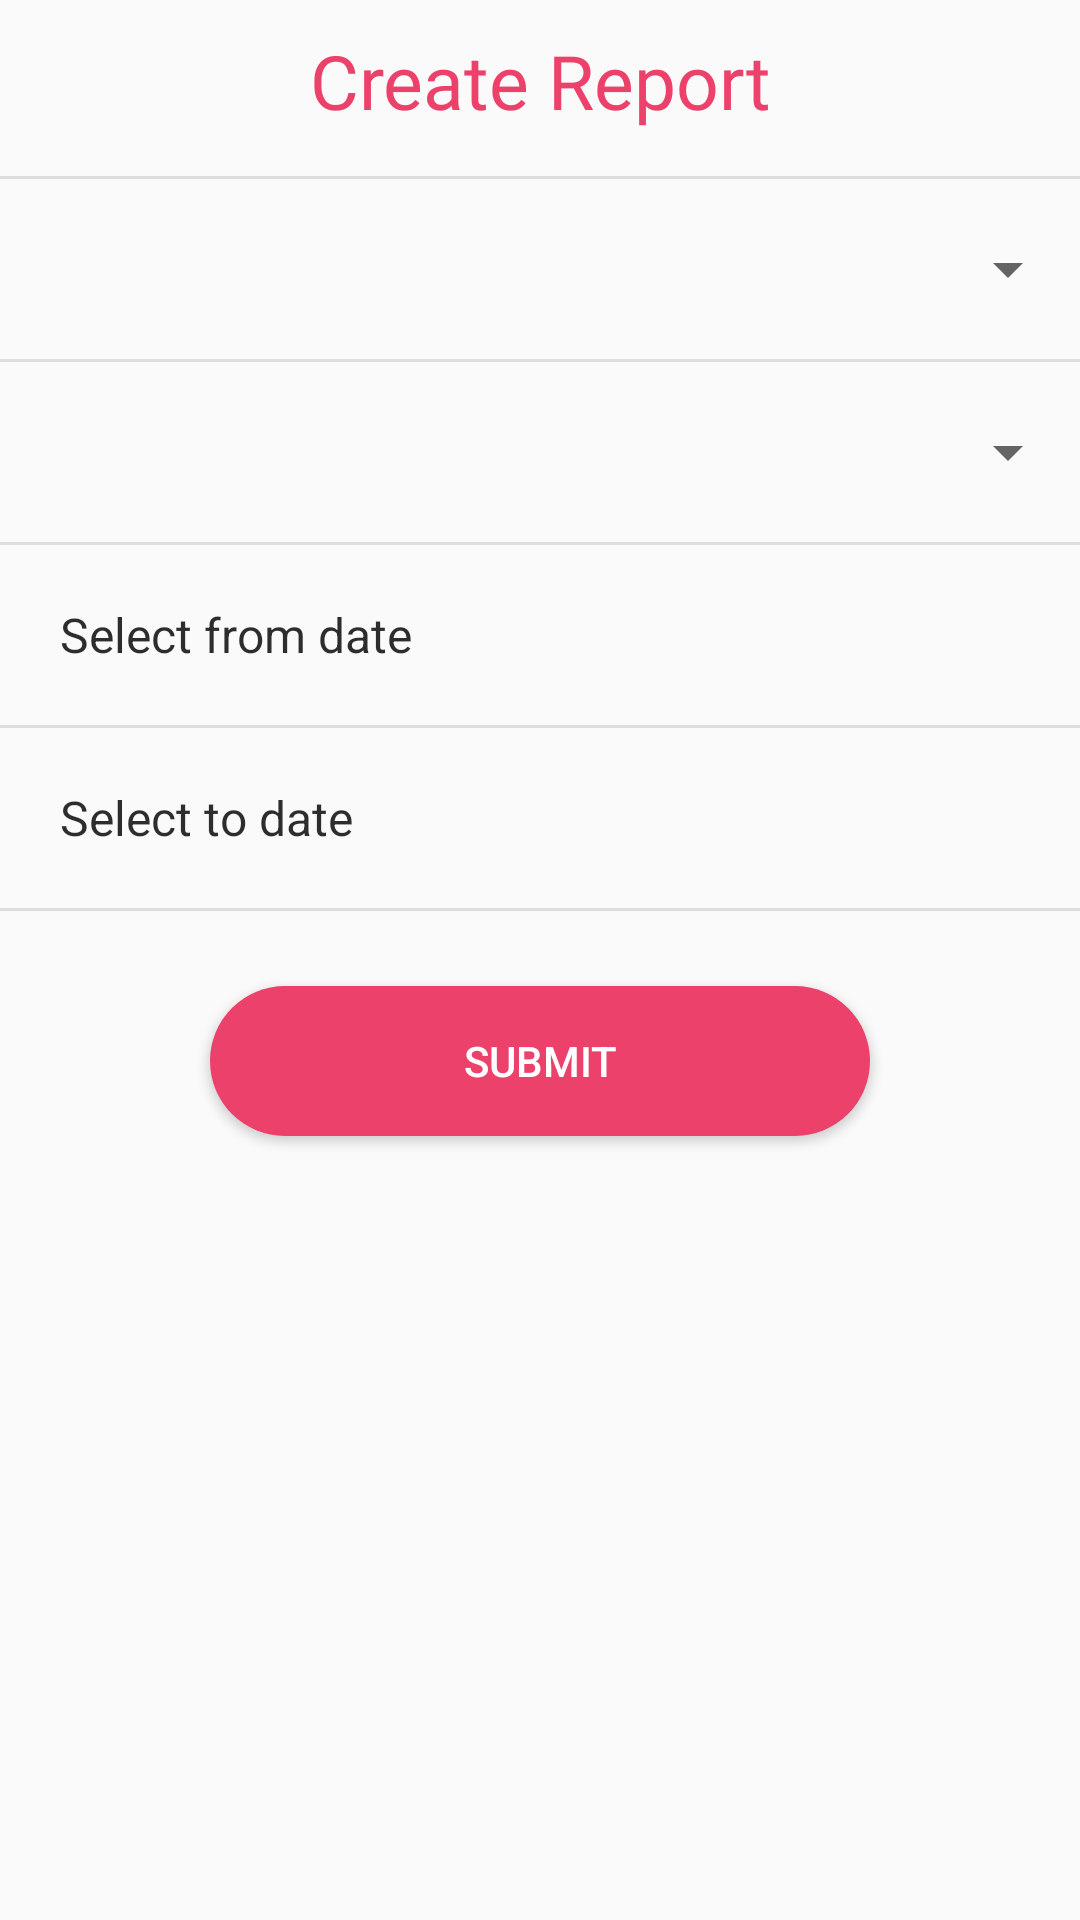

Write the Android layout XML for this screen, with the resource values it uses.
<!-- AndroidManifest.xml: application theme AppTheme -->
<!-- res/layout/fragment_admin_report.xml -->
<?xml version="1.0" encoding="utf-8"?>
<LinearLayout xmlns:android="http://schemas.android.com/apk/res/android"
    android:orientation="vertical" android:layout_width="match_parent"
    android:layout_height="wrap_content">

        <TextView
            android:layout_marginBottom="10dp"
            android:paddingTop="10dp"
            android:textColor="@color/pink"
            android:gravity="center"
            android:fontFamily="@font/regular"
            android:textSize="25dp"
            android:layout_width="match_parent"
            android:layout_height="wrap_content"
            android:text="Create Report" />
    <LinearLayout
        android:layout_marginTop="5dp"
        android:layout_marginBottom="5dp"
        android:layout_width="match_parent"
        android:background="@color/placeholder_bg"
        android:layout_height="1dp"/>
    <Spinner

        android:paddingLeft="10dp"
        android:id="@+id/ANNEXURE_SPINNER"
        android:layout_width="match_parent"
        android:layout_height="50dp" />
    <LinearLayout
        android:layout_marginTop="5dp"
        android:layout_marginBottom="5dp"
        android:layout_width="match_parent"
        android:background="@color/placeholder_bg"
        android:layout_height="1dp"/>
    <Spinner
        android:paddingLeft="5dp"
        android:id="@+id/spinnergrade_admin"
        android:layout_width="match_parent"
        android:layout_height="50dp" />
    <LinearLayout
        android:layout_marginTop="5dp"
        android:layout_marginBottom="5dp"
        android:layout_width="match_parent"
        android:background="@color/placeholder_bg"
        android:layout_height="1dp"/>
    <TextView
        android:textSize="16dp"
        android:textColorHint="#D1000000"
        android:id="@+id/ad_selectfdate"
        android:gravity="center_vertical"
        android:layout_width="match_parent"
        android:layout_height="50dp"
        android:paddingLeft="20dp"
        android:hint="Select from date"


                />
    <LinearLayout
        android:layout_marginTop="5dp"
        android:layout_marginBottom="5dp"
        android:layout_width="match_parent"
        android:background="@color/placeholder_bg"
        android:layout_height="1dp"/>
    <TextView
        android:textSize="16dp"
        android:textColorHint="#D1000000"
        android:id="@+id/ad_selectto"
        android:paddingLeft="20dp"
        android:gravity="center_vertical"
        android:layout_width="match_parent"
        android:layout_height="50dp"
        android:hint="Select to date"

        />


    <LinearLayout
        android:layout_marginTop="5dp"
        android:layout_marginBottom="5dp"
        android:layout_width="match_parent"
        android:background="@color/placeholder_bg"
        android:layout_height="1dp"/>
        <Button
            android:textColor="@color/white"
            android:layout_marginBottom="10dp"
            android:layout_marginTop="20dp"
            android:id="@+id/admin_repot_btn"
            android:layout_width="220dp"
            android:layout_height="50dp"
            android:layout_gravity="center"
            android:background="@drawable/button"
            android:text="Submit" />
</LinearLayout>
<!-- resources referenced by this layout -->
<resources>
  <color name="pink">#EB416A</color>
  <color name="placeholder_bg">#dddddd</color>
  <color name="white">#ffff</color>
  <!-- drawable button (drawable) -->
  <?xml version="1.0" encoding="utf-8"?>
  <shape android:shape="rectangle" xmlns:android="http://schemas.android.com/apk/res/android">
      <corners android:radius="50dp"/>
      <solid android:color="@color/pink"/>
  </shape>
  <style name="AppTheme" parent="Theme.AppCompat.Light.DarkActionBar">
          
          <item name="colorPrimary">@color/light_gray</item>
          <item name="colorPrimaryDark">@color/colorPrimaryDark</item>
          <item name="colorAccent">@color/colorAccent</item>
          <item name="windowNoTitle">true</item>
          <item name="windowActionBar">false</item>
      </style>
  <color name="light_gray">#E8EBEC</color>
  <color name="colorPrimaryDark">#181B44</color>
  <color name="colorAccent">#D81B60</color>
</resources>
